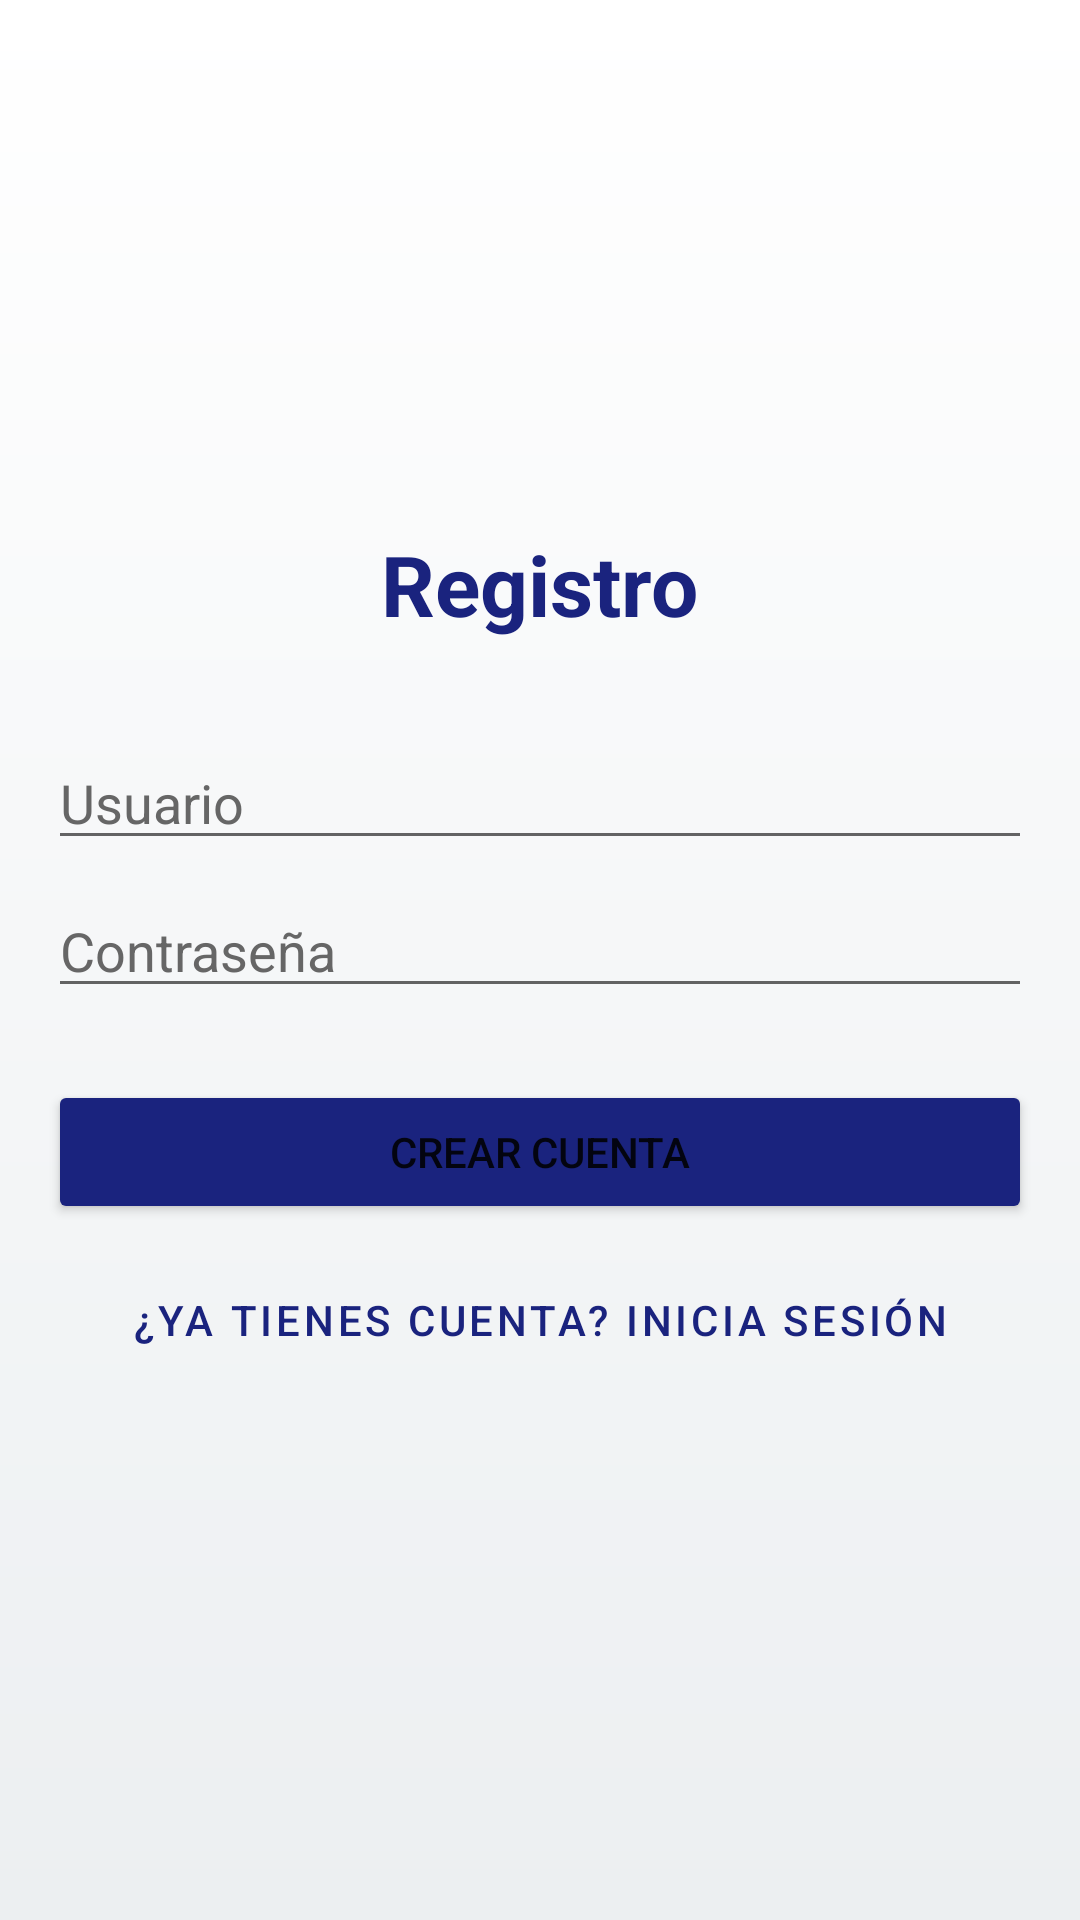

Layout XML and referenced resources for this Android screen:
<!-- AndroidManifest.xml: application theme Theme.AdvMasterDetail -->
<!-- res/layout/activity_register.xml -->
<?xml version="1.0" encoding="utf-8"?>
<LinearLayout xmlns:android="http://schemas.android.com/apk/res/android"
    android:layout_width="match_parent"
    android:layout_height="match_parent"
    android:orientation="vertical"
    android:padding="16dp"
    android:gravity="center"
    android:background="@drawable/app_background">

    <TextView
        android:layout_width="wrap_content"
        android:layout_height="wrap_content"
        android:text="@string/title_register"
        android:textSize="28sp"
        android:textColor="#1A237E"
        android:textStyle="bold"
        android:layout_marginBottom="32dp"/>

    <EditText
        android:id="@+id/register_email"
        android:layout_width="match_parent"
        android:layout_height="wrap_content"
        android:hint="@string/label_username"
        android:textColor="#000000"
        android:textColorHint="#666666"
        android:inputType="text"/>

    <EditText
        android:id="@+id/register_password"
        android:layout_width="match_parent"
        android:layout_height="wrap_content"
        android:hint="@string/label_password"
        android:textColor="#000000"
        android:textColorHint="#666666"
        android:inputType="textPassword"
        android:layout_marginTop="8dp"/>

    <Button
        android:id="@+id/register_button"
        android:layout_width="match_parent"
        android:layout_height="wrap_content"
        android:text="@string/btn_register"
        android:backgroundTint="#1A237E"
        android:layout_marginTop="24dp"/>

    <Button
        android:id="@+id/go_to_login_button"
        android:layout_width="match_parent"
        android:layout_height="wrap_content"
        android:text="@string/btn_go_to_login"
        android:textColor="#1A237E"
        style="@style/Widget.MaterialComponents.Button.TextButton"
        android:layout_marginTop="8dp"/>

</LinearLayout>
<!-- resources referenced by this layout -->
<resources>
  <!-- drawable app_background (drawable) -->
  <?xml version="1.0" encoding="utf-8"?>
  <shape xmlns:android="http://schemas.android.com/apk/res/android">
      <gradient
          android:startColor="#FFFFFF"
          android:endColor="#ECEFF1"
          android:angle="270" />
  </shape>
  <string name="btn_go_to_login">¿Ya tienes cuenta? Inicia sesión</string>
  <string name="btn_register">Crear Cuenta</string>
  <string name="label_password">Contraseña</string>
  <string name="label_username">Usuario</string>
  <string name="title_register">Registro</string>
  <style name="Theme.AdvMasterDetail" parent="Base.Theme.AdvMasterDetail" />
  <style name="Base.Theme.AdvMasterDetail" parent="Theme.MaterialComponents.Light.DarkActionBar">
          
          <item name="colorPrimary">#1A237E</item>
          <item name="colorPrimaryVariant">#000051</item>
          <item name="colorOnPrimary">@color/white</item>
  
          
          <item name="colorSecondary">#303F9F</item>
          <item name="colorOnSecondary">@color/white</item>
  
          
          <item name="android:statusBarColor">#000051</item>
  
          
          <item name="android:windowBackground">@drawable/app_background</item>
      </style>
  <color name="white">#FFFFFFFF</color>
</resources>
